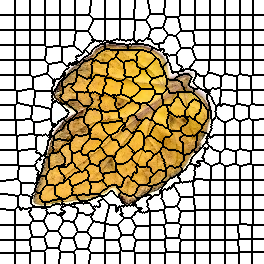

Values plotted in this chart, from the file beside it:
0, 0, 0, 0, 0, 0, 0, 0, 0, 0, 0, 0, 0, 0, 0, 1, 1, 1, 1, 1, 1, 1, 1, 1
0, 0, 0, 0, 0, 0, 0, 0, 0, 0, 0, 0, 0, 0, 0, 1, 1, 1, 1, 1, 1, 1, 1, 1
0, 0, 0, 0, 0, 0, 0, 0, 0, 0, 0, 0, 0, 0, 0, 1, 1, 1, 1, 1, 1, 1, 1, 1
0, 0, 0, 0, 0, 0, 0, 0, 0, 0, 0, 0, 0, 0, 0, 1, 1, 1, 1, 1, 1, 1, 1, 1
0, 0, 0, 0, 0, 0, 0, 0, 0, 0, 0, 0, 0, 0, 0, 1, 1, 1, 1, 1, 1, 1, 1, 1
0, 0, 0, 0, 0, 0, 0, 0, 0, 0, 0, 0, 0, 0, 0, 1, 1, 1, 1, 1, 1, 1, 1, 1
0, 0, 0, 0, 0, 0, 0, 0, 0, 0, 0, 0, 0, 0, 0, 1, 1, 1, 1, 1, 1, 1, 1, 1
0, 0, 0, 0, 0, 0, 0, 0, 0, 0, 0, 0, 0, 0, 0, 1, 1, 1, 1, 1, 1, 1, 1, 1
0, 0, 0, 0, 0, 0, 0, 0, 0, 0, 0, 0, 0, 0, 0, 1, 1, 1, 1, 1, 1, 1, 1, 1
0, 0, 0, 0, 0, 0, 0, 0, 0, 0, 0, 0, 0, 0, 0, 1, 1, 1, 1, 1, 1, 1, 1, 1
0, 0, 0, 0, 0, 0, 0, 0, 0, 0, 0, 0, 0, 0, 0, 1, 1, 1, 1, 1, 1, 1, 1, 1
0, 0, 0, 0, 0, 0, 0, 0, 0, 0, 0, 0, 0, 0, 0, 1, 1, 1, 1, 1, 1, 1, 1, 1
0, 0, 0, 0, 0, 0, 0, 0, 0, 0, 0, 0, 0, 0, 0, 1, 1, 1, 1, 1, 1, 1, 1, 1
0, 0, 0, 0, 0, 0, 0, 0, 0, 0, 0, 0, 0, 0, 0, 1, 1, 1, 1, 1, 1, 1, 1, 1
0, 0, 0, 0, 0, 0, 0, 0, 0, 0, 0, 0, 0, 0, 0, 1, 1, 1, 1, 1, 1, 1, 1, 1
19, 19, 19, 19, 19, 19, 19, 19, 19, 19, 19, 19, 19, 19, 19, 20, 20, 20, 20, 20, 20, 20, 20, 20
19, 19, 19, 19, 19, 19, 19, 19, 19, 19, 19, 19, 19, 19, 19, 20, 20, 20, 20, 20, 20, 20, 20, 20
19, 19, 19, 19, 19, 19, 19, 19, 19, 19, 19, 19, 19, 19, 19, 20, 20, 20, 20, 20, 20, 20, 20, 20
19, 19, 19, 19, 19, 19, 19, 19, 19, 19, 19, 19, 19, 19, 19, 20, 20, 20, 20, 20, 20, 20, 20, 20
19, 19, 19, 19, 19, 19, 19, 19, 19, 19, 19, 19, 19, 19, 19, 20, 20, 20, 20, 20, 20, 20, 20, 20
19, 19, 19, 19, 19, 19, 19, 19, 19, 19, 19, 19, 19, 19, 19, 20, 20, 20, 20, 20, 20, 20, 20, 20
19, 19, 19, 19, 19, 19, 19, 19, 19, 19, 19, 19, 19, 19, 19, 20, 20, 20, 20, 20, 20, 20, 20, 20
19, 19, 19, 19, 19, 19, 19, 19, 19, 19, 19, 19, 19, 19, 19, 20, 20, 20, 20, 20, 20, 20, 20, 20
19, 19, 19, 19, 19, 19, 19, 19, 19, 19, 19, 19, 19, 19, 19, 20, 20, 20, 20, 20, 20, 20, 20, 20
19, 19, 19, 19, 19, 19, 19, 19, 19, 19, 19, 19, 19, 19, 19, 20, 20, 20, 20, 20, 20, 20, 20, 20
19, 19, 19, 19, 19, 19, 19, 19, 19, 19, 19, 19, 19, 19, 19, 20, 20, 20, 20, 20, 20, 20, 20, 20
19, 19, 19, 19, 19, 19, 19, 19, 19, 19, 19, 19, 19, 19, 19, 20, 20, 20, 20, 20, 20, 20, 20, 20
19, 19, 19, 19, 19, 19, 19, 19, 19, 19, 19, 19, 19, 19, 19, 20, 20, 20, 20, 20, 20, 20, 20, 20
19, 19, 19, 19, 19, 19, 19, 19, 19, 19, 19, 19, 19, 19, 19, 20, 20, 20, 20, 20, 20, 20, 20, 20
19, 19, 19, 19, 19, 19, 19, 19, 19, 19, 19, 19, 19, 19, 19, 20, 20, 20, 20, 20, 20, 20, 20, 20
37, 37, 37, 37, 37, 37, 37, 37, 37, 37, 37, 37, 37, 37, 37, 38, 38, 38, 38, 38, 38, 38, 38, 38
37, 37, 37, 37, 37, 37, 37, 37, 37, 37, 37, 37, 37, 37, 37, 38, 38, 38, 38, 38, 38, 38, 38, 38
37, 37, 37, 37, 37, 37, 37, 37, 37, 37, 37, 37, 37, 37, 37, 38, 38, 38, 38, 38, 38, 38, 38, 38
37, 37, 37, 37, 37, 37, 37, 37, 37, 37, 37, 37, 37, 37, 37, 38, 38, 38, 38, 38, 38, 38, 38, 38
37, 37, 37, 37, 37, 37, 37, 37, 37, 37, 37, 37, 37, 37, 37, 38, 38, 38, 38, 38, 38, 38, 38, 38
37, 37, 37, 37, 37, 37, 37, 37, 37, 37, 37, 37, 37, 37, 37, 38, 38, 38, 38, 38, 38, 38, 38, 38
37, 37, 37, 37, 37, 37, 37, 37, 37, 37, 37, 37, 37, 37, 37, 38, 38, 38, 38, 38, 38, 38, 38, 38
37, 37, 37, 37, 37, 37, 37, 37, 37, 37, 37, 37, 37, 37, 37, 38, 38, 38, 38, 38, 38, 38, 38, 38
37, 37, 37, 37, 37, 37, 37, 37, 37, 37, 37, 37, 37, 37, 37, 38, 38, 38, 38, 38, 38, 38, 38, 38
37, 37, 37, 37, 37, 37, 37, 37, 37, 37, 37, 37, 37, 37, 37, 38, 38, 38, 38, 38, 38, 38, 38, 38
37, 37, 37, 37, 37, 37, 37, 37, 37, 37, 37, 37, 37, 37, 37, 38, 38, 38, 38, 38, 38, 38, 38, 38
37, 37, 37, 37, 37, 37, 37, 37, 37, 37, 37, 37, 37, 37, 37, 38, 38, 38, 38, 38, 38, 38, 38, 38
37, 37, 37, 37, 37, 37, 37, 37, 37, 37, 37, 37, 37, 37, 37, 38, 38, 38, 38, 38, 38, 38, 38, 38
37, 37, 37, 37, 37, 37, 37, 37, 37, 37, 37, 37, 37, 37, 37, 38, 38, 38, 38, 38, 38, 38, 38, 38
37, 37, 37, 37, 37, 37, 37, 37, 37, 37, 37, 37, 37, 37, 37, 38, 38, 38, 38, 38, 38, 38, 38, 38
58, 58, 58, 58, 58, 58, 58, 58, 58, 58, 58, 58, 58, 58, 58, 59, 59, 59, 59, 59, 59, 59, 59, 59
58, 58, 58, 58, 58, 58, 58, 58, 58, 58, 58, 58, 58, 58, 58, 59, 59, 59, 59, 59, 59, 59, 59, 59
58, 58, 58, 58, 58, 58, 58, 58, 58, 58, 58, 58, 58, 58, 58, 59, 59, 59, 59, 59, 59, 59, 59, 59
58, 58, 58, 58, 58, 58, 58, 58, 58, 58, 58, 58, 58, 58, 58, 59, 59, 59, 59, 59, 59, 59, 59, 59
58, 58, 58, 58, 58, 58, 58, 58, 58, 58, 58, 58, 58, 58, 58, 59, 59, 59, 59, 59, 59, 59, 59, 59
58, 58, 58, 58, 58, 58, 58, 58, 58, 58, 58, 58, 58, 58, 58, 59, 59, 59, 59, 59, 59, 59, 59, 59
58, 58, 58, 58, 58, 58, 58, 58, 58, 58, 58, 58, 58, 58, 58, 59, 59, 59, 59, 59, 59, 59, 59, 59
58, 58, 58, 58, 58, 58, 58, 58, 58, 58, 58, 58, 58, 58, 58, 59, 59, 59, 59, 59, 59, 59, 59, 59
58, 58, 58, 58, 58, 58, 58, 58, 58, 58, 58, 58, 58, 58, 58, 59, 59, 59, 59, 59, 59, 59, 59, 59
58, 58, 58, 58, 58, 58, 58, 58, 58, 58, 58, 58, 58, 58, 58, 59, 59, 59, 59, 59, 59, 59, 59, 59
58, 58, 58, 58, 58, 58, 58, 58, 58, 58, 58, 58, 58, 58, 58, 59, 59, 59, 59, 59, 59, 59, 59, 59
58, 58, 58, 58, 58, 58, 58, 58, 58, 58, 58, 58, 58, 58, 58, 59, 59, 59, 59, 59, 59, 59, 59, 59
58, 58, 58, 58, 58, 58, 58, 58, 58, 58, 58, 58, 58, 58, 58, 59, 59, 59, 59, 59, 59, 59, 59, 59
58, 58, 58, 58, 58, 58, 58, 58, 58, 58, 58, 58, 58, 58, 58, 59, 59, 59, 59, 59, 59, 59, 59, 59
58, 58, 58, 58, 58, 58, 58, 58, 58, 58, 58, 58, 58, 58, 58, 59, 59, 59, 59, 59, 59, 59, 59, 59
81, 81, 81, 81, 81, 81, 81, 81, 81, 81, 81, 81, 81, 81, 81, 82, 82, 82, 82, 82, 82, 82, 82, 82
... 203 more rows
